Run: headless pygame with SDL's dummy video driver; simulated clock (each Clock.tick advances the game by its frame time, no real sleeping); random seed 0; keys injected as events and as key.get_pressed() state; no mouse input.
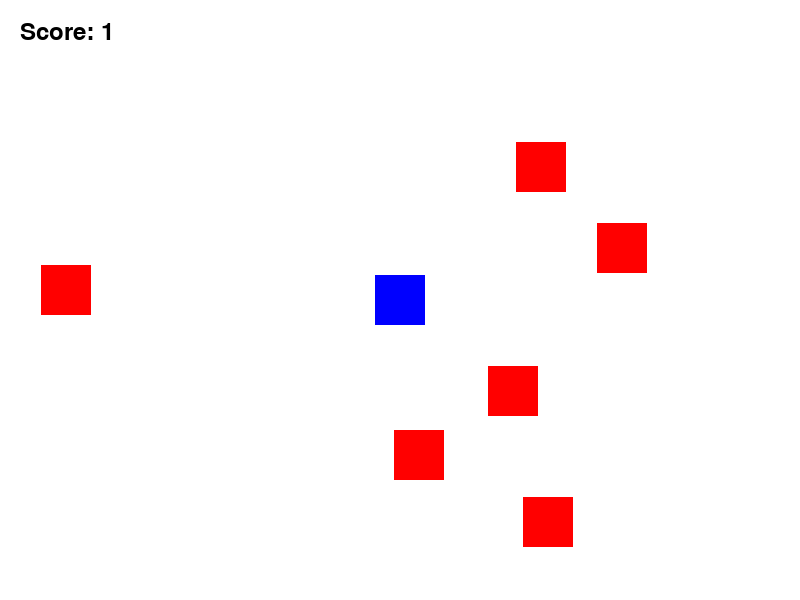
Frame 1 of 4 · flips 1–60 · no input
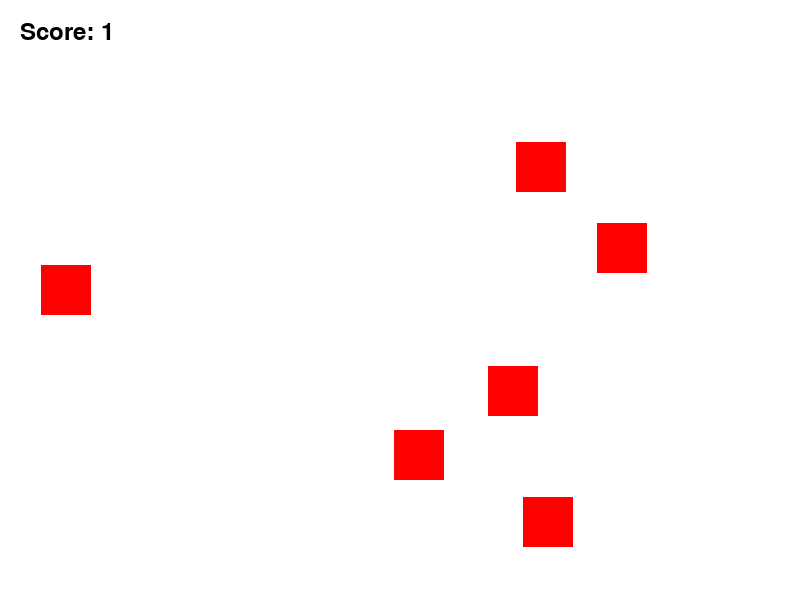
Frame 2 of 4 · flips 61–180 · tapped SPACE, RETURN · held RIGHT (→), D
Frame 3 of 4 · flips 181–300 · held DOWN (↓), S · screen unchanged from frame 2, image omitted
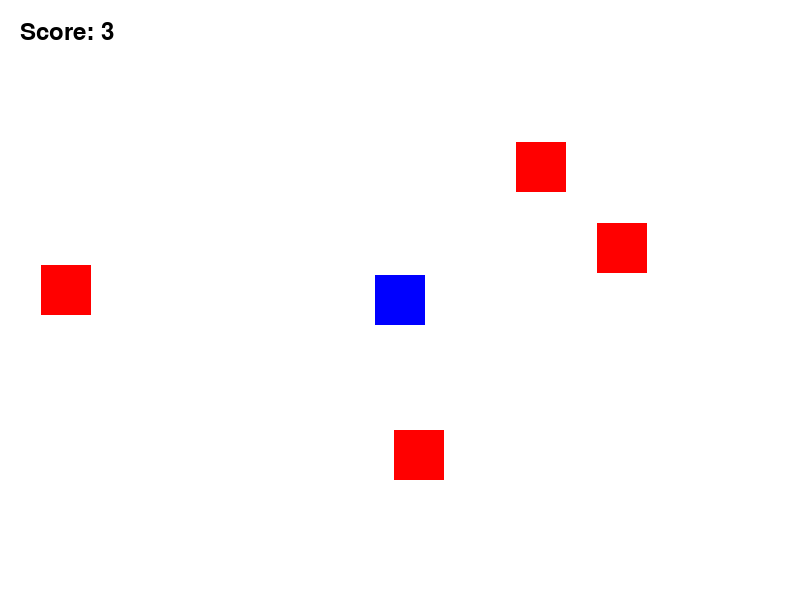
Frame 4 of 4 · flips 301–420 · held LEFT (←), A, UP (↑), W

The pygame program that drew these frames:

import pygame
import random
import sys
pygame.init()
WIDTH = 800
HEIGHT = 600
screen = pygame.display.set_mode((WIDTH, HEIGHT))
pygame.display.set_caption("Sprite Collision Game")
WHITE = (255, 255, 255)
BLUE = (0, 0, 255)
RED = (255, 0, 0)
BLACK = (0, 0, 0)
font = pygame.font.Font(None, 36)
score = 0
class Sprite(pygame.sprite.Sprite):
    def __init__(self, color, width, height, x, y):
        super().__init__()
        self.image = pygame.Surface([width, height])
        self.image.fill(color)
        self.rect = self.image.get_rect()
        self.rect.x = x
        self.rect.y = y
player = Sprite(BLUE, 50, 50, 375, 275)
enemies = pygame.sprite.Group()
for i in range(7):
    x = random.randint(0, WIDTH - 50)
    y = random.randint(0, HEIGHT - 50)
    enemy = Sprite(RED, 50, 50, x, y)
    enemies.add(enemy)
all_sprites = pygame.sprite.Group()
all_sprites.add(player)
all_sprites.add(enemies)
running = True
while running:
    screen.fill(WHITE)
    for event in pygame.event.get():
        if event.type == pygame.QUIT:
            running = False
    keys = pygame.key.get_pressed()
    if keys[pygame.K_LEFT]:
        player.rect.x -= 5
    if keys[pygame.K_RIGHT]:
        player.rect.x += 5
    if keys[pygame.K_UP]:
        player.rect.y -= 5
    if keys[pygame.K_DOWN]:
        player.rect.y += 5
    collided_enemies = pygame.sprite.spritecollide(
        player, enemies, True
    )
    if collided_enemies:
        score += len(collided_enemies)
    score_text = font.render("Score: " + str(score), True, BLACK)
    screen.blit(score_text, (20, 20))
    all_sprites.draw(screen)
    pygame.display.update()
pygame.quit()
sys.exit()
